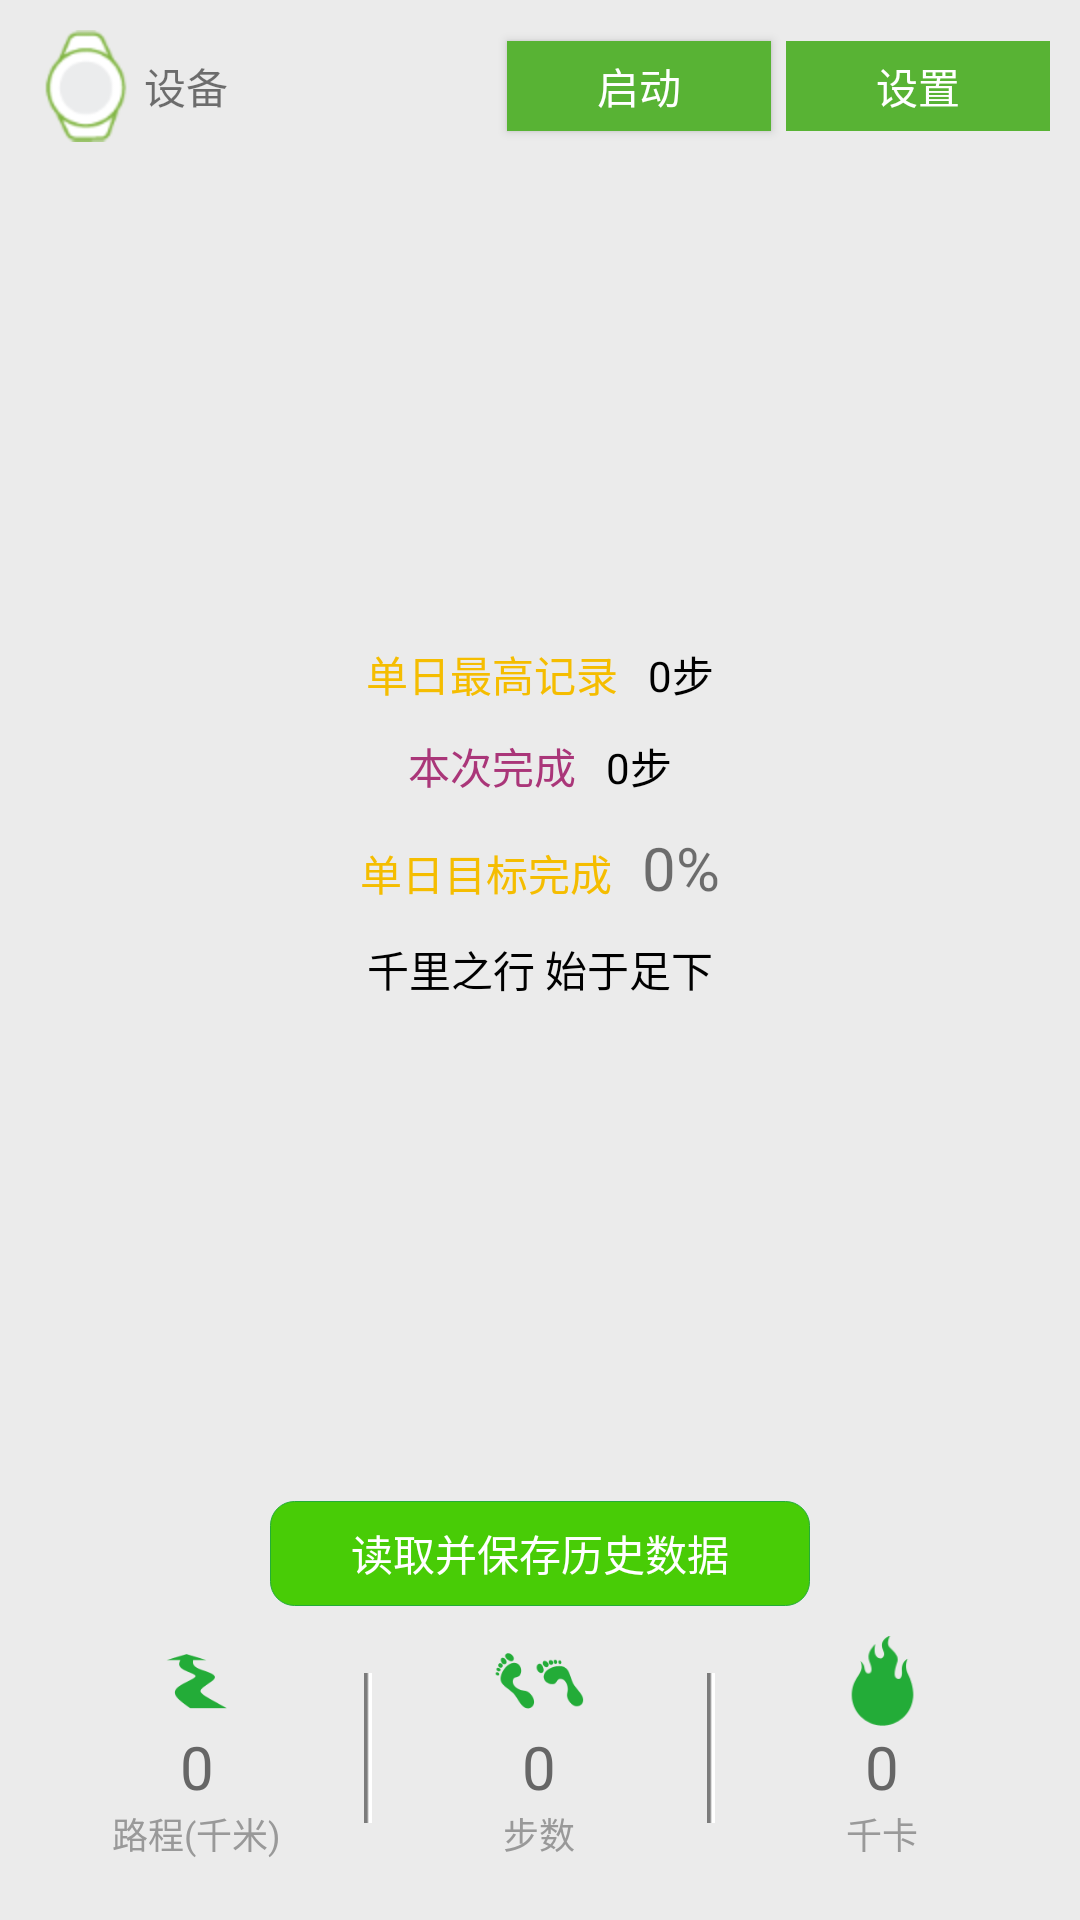

Here is an Android app screen rendered from its layout file. Give the layout XML and the strings, colors and styles it references.
<!-- AndroidManifest.xml: application theme AppTheme -->
<!-- res/layout/yd_pj_main.xml -->
<?xml version="1.0" encoding="utf-8"?>
<LinearLayout xmlns:android="http://schemas.android.com/apk/res/android"
    android:layout_width="match_parent"
    android:layout_height="match_parent"
    android:gravity="center_horizontal"
    android:orientation="vertical" >

    <LinearLayout
        android:id="@+id/pjOperationBar"
        android:layout_width="match_parent"
        android:layout_height="wrap_content"
        android:layout_marginLeft="@dimen/normal_margin"
        android:layout_marginRight="@dimen/normal_margin"
        android:layout_marginTop="@dimen/normal_margin"
        android:gravity="center_vertical" >

        <ImageView
            android:layout_width="wrap_content"
            android:layout_height="wrap_content"
            android:contentDescription="@string/yd_pj_title"
            android:src="@mipmap/yd_peijian" />

        <TextView
            android:id="@+id/ydPJName"
            android:layout_width="0dp"
            android:layout_height="wrap_content"
            android:layout_weight="1"
            android:text="@string/label_device_name" />

        <Button
            android:id="@+id/ydPJOperator"
            android:layout_width="wrap_content"
            android:layout_height="30dp"
            android:background="#58b334"
            android:text="@string/button_start"
            android:textColor="#ffffff" />

        <Button
            android:id="@+id/pjSetingButton"
            android:layout_width="wrap_content"
            android:layout_height="30dp"
            android:layout_marginLeft="5dp"
            android:background="#58b334"
            android:enabled="false"
            android:text="@string/button_setting"
            android:textColor="#ffffff" />
    </LinearLayout>

    <FrameLayout
        android:layout_width="match_parent"
        android:layout_height="0dp"
        android:layout_margin="@dimen/normal_margin"
        android:layout_weight="1" >

        <LinearLayout
            android:id="@+id/finishRingLayout"
            android:layout_width="match_parent"
            android:layout_height="match_parent"
            android:gravity="center_vertical|center_horizontal"
            android:orientation="vertical" >
        </LinearLayout>

        <LinearLayout
            android:layout_width="match_parent"
            android:layout_height="match_parent"
            android:gravity="center_vertical|center_horizontal"
            android:orientation="vertical" >

            <LinearLayout
                android:layout_width="wrap_content"
                android:layout_height="wrap_content" >

                <TextView
                    android:layout_width="wrap_content"
                    android:layout_height="wrap_content"
                    android:text="@string/sync_status_label1"
                    android:textColor="#f5bd00" />

                <TextView
                    android:id="@+id/sync_status_num1"
                    android:layout_width="wrap_content"
                    android:layout_height="wrap_content"
                    android:layout_marginLeft="10dp"
                    android:text="@string/sync_status_label5"
                    android:textColor="#000000" />
            </LinearLayout>

            <LinearLayout
                android:layout_width="wrap_content"
                android:layout_height="wrap_content"
                android:layout_marginTop="10dp" >

                <TextView
                    android:layout_width="wrap_content"
                    android:layout_height="wrap_content"
                    android:text="@string/sync_status_label2"
                    android:textColor="#aa3679" />

                <TextView
                    android:id="@+id/sync_status_num2"
                    android:layout_width="wrap_content"
                    android:layout_height="wrap_content"
                    android:layout_marginLeft="10dp"
                    android:text="@string/sync_status_label5"
                    android:textColor="#000000" />
            </LinearLayout>

            <LinearLayout
                android:layout_width="wrap_content"
                android:layout_height="wrap_content"
                android:layout_marginTop="10dp" >

                <TextView
                    android:layout_width="wrap_content"
                    android:layout_height="wrap_content"
                    android:text="@string/sync_status_label3"
                    android:textColor="#f5bd00" />

                <TextView
                    android:id="@+id/sync_status_num3"
                    android:layout_width="wrap_content"
                    android:layout_height="wrap_content"
                    android:layout_marginLeft="10dp"
                    android:text="@string/sync_status_label6"
                    android:textSize="20sp" />
            </LinearLayout>

            <TextView
                android:layout_width="wrap_content"
                android:layout_height="wrap_content"
                android:layout_marginTop="10dp"
                android:text="@string/sync_status_label4"
                android:textColor="#000000" />
        </LinearLayout>
    </FrameLayout>

    <Button
        android:id="@+id/ydSyncButton"
        android:layout_width="180dp"
        android:layout_height="35dp"
        android:background="@drawable/selected_sharp_bg"
        android:enabled="false"
        android:text="@string/yd_pj_sync_button"
        android:textColor="#ffffff" />

    <LinearLayout
        android:id="@+id/ydPJYdTotal2"
        android:layout_width="match_parent"
        android:layout_height="wrap_content"
        android:layout_marginBottom="20dp"
        android:layout_marginLeft="@dimen/normal_margin"
        android:layout_marginRight="@dimen/normal_margin"
        android:layout_marginTop="@dimen/normal_margin"
        android:gravity="center_vertical"
        android:visibility="visible" >

        <LinearLayout
            android:layout_width="0dp"
            android:layout_height="wrap_content"
            android:layout_weight="1"
            android:gravity="center_horizontal"
            android:orientation="vertical" >

            <ImageView
                android:layout_width="30dp"
                android:layout_height="30dp"
                android:contentDescription="@string/pedometerDistanceLabel"
                android:src="@mipmap/distance" />

            <TextView
                android:id="@+id/ydPJDistanceValue"
                android:layout_width="wrap_content"
                android:layout_height="wrap_content"
                android:text="@string/pedometerDistanceValue"
                android:textColor="#666666"
                android:textSize="20sp" />

            <TextView
                android:layout_width="wrap_content"
                android:layout_height="wrap_content"
                android:text="@string/pedometerDistanceLabel"
                android:textColor="#999999"
                android:textSize="12sp" />
        </LinearLayout>

        <ImageView
            android:layout_width="wrap_content"
            android:layout_height="50dp"
            android:contentDescription="@string/vertical_line"
            android:scaleType="fitXY"
            android:src="@mipmap/home_vertical_line" />

        <LinearLayout
            android:layout_width="0dp"
            android:layout_height="wrap_content"
            android:layout_weight="1"
            android:gravity="center_horizontal"
            android:orientation="vertical" >

            <ImageView
                android:layout_width="30dp"
                android:layout_height="30dp"
                android:contentDescription="@string/pedometerStepLabel"
                android:src="@mipmap/step" />

            <TextView
                android:id="@+id/ydPJStepValue"
                android:layout_width="wrap_content"
                android:layout_height="wrap_content"
                android:text="@string/pedometerStepValue"
                android:textColor="#666666"
                android:textSize="20sp" />

            <TextView
                android:layout_width="wrap_content"
                android:layout_height="wrap_content"
                android:text="@string/pedometerStepLabel"
                android:textColor="#999999"
                android:textSize="12sp" />
        </LinearLayout>

        <ImageView
            android:layout_width="wrap_content"
            android:layout_height="50dp"
            android:contentDescription="@string/vertical_line"
            android:scaleType="fitXY"
            android:src="@mipmap/home_vertical_line" />

        <LinearLayout
            android:layout_width="0dp"
            android:layout_height="wrap_content"
            android:layout_weight="1"
            android:gravity="center_horizontal"
            android:orientation="vertical" >

            <ImageView
                android:layout_width="30dp"
                android:layout_height="30dp"
                android:contentDescription="@string/pedometerCaloriesLabel"
                android:src="@mipmap/calories" />

            <TextView
                android:id="@+id/ydPJCaloriesValue"
                android:layout_width="wrap_content"
                android:layout_height="wrap_content"
                android:text="@string/pedometerCaloriesValue"
                android:textColor="#666666"
                android:textSize="20sp" />

            <TextView
                android:layout_width="wrap_content"
                android:layout_height="wrap_content"
                android:text="@string/pedometerCaloriesLabel"
                android:textColor="#999999"
                android:textSize="12sp" />
        </LinearLayout>
    </LinearLayout>

</LinearLayout>
<!-- resources referenced by this layout -->
<resources>
  <dimen name="normal_margin">10dp</dimen>
  <!-- drawable selected_sharp_bg (drawable) -->
  <?xml version="1.0" encoding="utf-8"?>
  <shape xmlns:android="http://schemas.android.com/apk/res/android"
      android:shape="rectangle" >
  
      <corners android:radius="8dp" />
  
      <stroke android:color="#ff23ac38" android:width="1px" />
      
      <solid android:color="#ff48cc06" />
  
  </shape>
  <!-- mipmap calories: png bitmap (mipmap-hdpi, 1485 bytes) -->
  <!-- mipmap distance: png bitmap (mipmap-hdpi, 1454 bytes) -->
  <!-- mipmap home_vertical_line: png bitmap (mipmap-hdpi, 77 bytes) -->
  <!-- mipmap step: png bitmap (mipmap-hdpi, 2383 bytes) -->
  <!-- mipmap yd_peijian: png bitmap (mipmap-hdpi, 2629 bytes) -->
  <string name="button_setting">设置</string>
  <string name="button_start">启动</string>
  <string name="label_device_name">设备</string>
  <string name="pedometerCaloriesLabel">千卡</string>
  <string name="pedometerCaloriesValue">0</string>
  <string name="pedometerDistanceLabel">路程(千米)</string>
  <string name="pedometerDistanceValue">0</string>
  <string name="pedometerStepLabel">步数</string>
  <string name="pedometerStepValue">0</string>
  <string name="sync_status_label1">单日最高记录</string>
  <string name="sync_status_label2">本次完成</string>
  <string name="sync_status_label3">单日目标完成</string>
  <string name="sync_status_label4">千里之行 始于足下</string>
  <string name="sync_status_label5">0步</string>
  <string name="sync_status_label6">0%</string>
  <string name="vertical_line">vertical line</string>
  <string name="yd_pj_sync_button">读取并保存历史数据</string>
  <string name="yd_pj_title">配件运动</string>
  <style name="AppTheme" parent="Theme.AppCompat.Light.NoActionBar">
          
          <item name="colorPrimary">@color/colorPrimary</item>
          <item name="colorPrimaryDark">@color/colorPrimaryDark</item>
          <item name="colorAccent">@color/colorAccent</item>
          <item name="android:windowBackground">@color/normal_bg_color</item>
      </style>
  <color name="colorPrimary">#393a3f</color>
  <color name="colorPrimaryDark">#303135</color>
  <color name="colorAccent">#FF4081</color>
  <color name="normal_bg_color">#ebebeb</color>
</resources>
